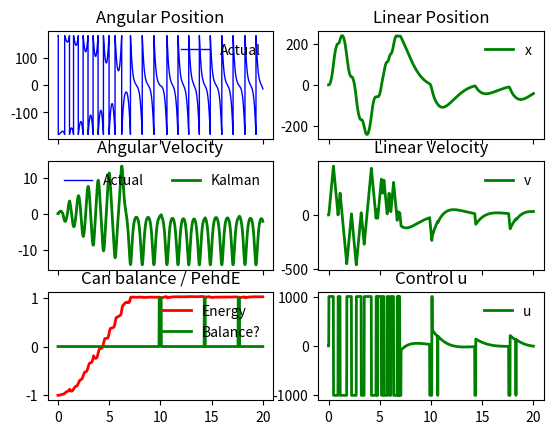

Write Python code to recreate this figure.
# pylint: disable-all
import numpy as np
import matplotlib.pyplot as plt
import math
import scipy.linalg

#----------------------- Functions ---------------------#

# Swingup control
def swingup(x):
	k = 0.1
	E = pendE(x)
	Eup = pendE(np.array([0, 0, 0, 0]))
	Kx = 1.0
	Kv = 1.5
	mapped_theta = map_theta(x[2])
	if E <= Eup:
		if abs(x[0]) >= Lt:
			u = -sign(x[0])*Amax
		else:
			#u = Amax*(-sign(x[3]*math.cos(mapped_theta)) + k*sign(x[0])*math.log(1 - abs(x[0])/Lt))
			u = -Amax*sign(x[3]*math.cos(mapped_theta))
	else:
		u = -(Kx*x[0] + Kv*x[1]) # pushes cart towards the center
	return u

# Returns the sign of a value
def sign(val):
	if val < 0: return -1
	if val==0: return 0
	return 1

# Returns the pedulum energy
def pendE(x):
    return 0.5*Ih*x[3]**2 + m*g*L*math.cos(x[2])

# Balance control
def LQR(x):
	Kx = -4.472
	Kv = -5.621
	Kt = -33492.0
	Kw = -4749.0
	mapped_theta = map_theta(x[2])
	u = -(Kx*x[0] + Kv*x[1] + Kt*mapped_theta + Kw*x[3])
	return u

# xdot
def xdot(x, u):
	Xdot = x[1]
	vdot = u
	thetadot = x[3]
	wdot = (m*L/Ih)*(g*math.sin(x[2]) - u*math.cos(x[2]) - Beta*x[3])
	return np.transpose(np.array([Xdot, vdot, thetadot, wdot]))

# rk4 updates x
def rk4(x, xdot, u, dt):
	k1 = xdot(x, u)*dt
	k2 = xdot(x + k1/2, u)*dt
	k3 = xdot(x + k2/2, u)*dt
	k4 = xdot(x + k3, u)*dt
	return x + (k1 + 2*k2 + 2*k3 + k4)/6

# integrate dynamics
def integrate_dynamics(x, xdot, u, dt):
	return x + xdot(x,u)*dt

# state estimate
def estimate_state(x):
	return x

# Kalman Filter
def kalmanFilter(z_kp1, u, xplus_k, Pplus_k, dt, Q, R):
	theta_minus_kp1 = xplus_k[0] + xplus_k[1]*dt
	omega_minus_kp1 = xplus_k[1] + ((g*math.sin(xplus_k[0]) - u*math.cos(xplus_k[0]))/Le -Beta*xplus_k[1])*dt
	xminus_kp1 = np.array([theta_minus_kp1, omega_minus_kp1])
	F_kp1 = np.array([ [1,dt], [(g*math.cos(xminus_kp1[0]) + u*math.sin(xminus_kp1[0]))*dt/Le, 1 - Beta*dt] ])
	H_kp1 = np.array([1,0])
	Pminus_kp1 = F_kp1 @ Pplus_k @ F_kp1.T + Q
	nu_kp1 = z_kp1 - xminus_kp1[0]
	S_kp1 = H_kp1 @ Pminus_kp1 @ H_kp1.T + R
	K_kp1 = (Pminus_kp1 @ H_kp1.T)/S_kp1
	xplus_kp1 = xminus_kp1 + K_kp1*nu_kp1
	I = np.identity(2)
	Pplus_kp1 = (I - K_kp1 @ H_kp1) @ Pminus_kp1
	Pplus_kp1 = np.absolute(Pplus_kp1)
	return (xplus_kp1, Pplus_kp1)

# Can Balance
def canBalance(x):
	mapped_theta = map_theta(x[2])
	bX_OK = abs(x[0]) <= 25
	bV_OK = True
	bTheta_OK = abs(mapped_theta*180/math.pi) <= 4
	bW_OK = True
	return bX_OK and bV_OK and bTheta_OK and bW_OK

# Control Loop
def control_loop(x):
	if canBalance(x):
		u = LQR(x)
	else:
		u = swingup(x)
	if abs(u) > Amax:
		u = sign(u)*Amax
	return limit_control(x,u)

# Limit Control function
def limit_control(x,u):
	if abs(u) > Amax:
		u = sign(u)*Amax
	return track_safety(x,u)

# Track safety function
def track_safety(x,u):
	# Note the whole point of this try and except is so this fcn can have the equivalent of static variables
	try:
		x_max = x[0] + 0.5*sign(x[1])*x[1]**2/Amax
		if not track_safety.bPreventCrash and ((x_max >= (Lt - x_safe)) or (x_max <= (-Lt + x_safe))):
			track_safety.bPreventCrash = True
			track_safety.signOfV = sign(x[1])
		if track_safety.bPreventCrash and sign(x[1]) != track_safety.signOfV and (x_max <= (Lt - x_safe)) and (x_max >= (-Lt + x_safe)):
			track_safety.bPreventCrash = False
		if track_safety.bPreventCrash:
			return -track_safety.signOfV*Amax
		else:
			return u
	except AttributeError:
		track_safety.bPreventCrash = False
		track_safety.signOfV = 0
		return 0

# Map theta from [-inf,inf] -> [-180,180]
def map_theta(theta):
	if theta < 0:
		mapped_theta = -((-theta) % (2*math.pi)) + 2*math.pi
	else:
		mapped_theta = theta % (2*math.pi)
	if mapped_theta > math.pi:
		mapped_theta = mapped_theta - (2*math.pi)
	return mapped_theta

def norm_theta(theta):
	if theta < 0:
		normed_theta = -((-theta) % (2*math.pi)) + 2*math.pi
	else:
		normed_theta = theta % (2*math.pi)
	return normed_theta

#------------------------- Inputs ----------------------#

# Physical Parameters
g = 9810 # mm/s^2
Is = 0.11 # Moment of Inertia of the pendulum shaft
Ig = 716.7 # Moment of Inertia of pendulum about CoM
L = 144.4 # hinge to CoM length
Lt = 250 # Half the track length
x_safe = 10 # Safety margin for keeping x within the track length
m = .094 #kg
Ih = Is + Ig + m*L**2
K = 0
Beta = 0 # Damping
Amax = 1000 # mm/s^2 Max acceleration
EnergyUp = pendE(np.array([0, 0, 0, 0]))

# Initial Conditions
x0 = 0
v0 = 0
theta0 = (math.pi/180)*180.0 # Offset in degrees
w0 = 0

# Time and frequencies
timeFinal = 20 # sec
dt = 0.0001 # sec
kalmanFrequency = 100 # Hz
kdt = 1 / kalmanFrequency

# What type of estimate to use
bUseKalmanFeedback = False
bUsePerfectFeedback = True
bUseBasicEstimate = False

#------------------------- Initialization of vectors -----------------------#

# Setting up time vector and initial conditions
N = math.ceil(timeFinal / dt)
Nk = math.floor(timeFinal * kalmanFrequency) - 1
t = np.empty(N)
x = np.empty((4,N))
z = np.empty(N)
normed_theta = np.empty(N)

u = np.empty(Nk)
x_est = np.empty((4,Nk))
# w_basic = np.empty(Nk)
# z_meas = np.empty(Nk)
# P = np.empty((2,2,Nk))
tk = np.empty(Nk)
can_balance = np.empty(Nk)
pend_energy = np.empty(Nk)

x[:,0] = np.array([x0, v0, theta0, w0]).T
x_est[:,0] = np.array([x0, v0, theta0, w0]).T
# P[:,:,0] = np.array([[0,0], [0,0]])
# w_basic[0] = w0
u[0] = 0
pend_energy[0] = pendE(x_est[:,0])
normed_theta[0] = theta0

# # Normal Random number generator
# sigma_v_theta = .1*2*math.pi/360 # Measurement noise
# sigma_w_theta = .1*2*math.pi/360 # Process noise
# sigma_w_omega = .1*2*math.pi/360 # Proces noise
# rand_v = np.random.normal(0, sigma_v_theta, t.size)
# rand_w_theta = np.random.normal(0, sigma_w_theta, t.size)
# rand_w_omega = np.random.normal(0, sigma_w_omega, t.size)
# Q = np.array([[sigma_w_theta**2, 0],[0, sigma_w_omega**2]])
# R = sigma_v_theta**2

#------------------- Simulation Loop -------------------#

# Looping over time vector and Simulating Dynamics
k=1
for i in range(0,N-1):
	if (math.floor(t[i] / kdt) - k) > 0:
		tk[k] = t[i]
		x_est[:,k] = estimate_state(x[:,i])
		u[k] = control_loop(x_est[:,k])
		can_balance[k] = canBalance(x_est[:,k])
		pend_energy[k] = pendE(x_est[:,k])
		k += 1
	x[:,i+1] = integrate_dynamics(x[:,i], xdot, u[k-1], dt)
	t[i+1] = (i+1)*dt
	normed_theta[i+1] = map_theta(x[2,i+1])

#----------------------- Plotting ----------------------#
# Defining subplots
fig, axs = plt.subplots(3, 2, sharex=True)

# Plotting Angular Position
axs[0, 0].plot(t,normed_theta*180.0/math.pi,'b-',linewidth=1,label = 'Actual')
# axs[0, 0].plot(tk,x_est[2,:]*180.0/math.pi, 'g-', linewidth=2, label = 'Kalman')
# axs[0, 0].plot(t,z,'r-',linewidth=1,label = 'Measurement')
axs[0, 0].set_title('Angular Position')

# Plotting Angular Velocity
axs[1, 0].plot(t,x[3,:], 'b-', linewidth=1, label = 'Actual')
axs[1, 0].plot(tk,x_est[3,:], 'g-', linewidth=2, label = 'Kalman')
# axs[1, 0].plot(tk,w_basic,'r-',linewidth=1,label = 'Basic derivative')
axs[1, 0].set_title('Angular Velocity')

# Can balance / pend energy
axs[2, 0].plot(tk, pend_energy / EnergyUp, 'r-', linewidth=2, label = 'Energy')
axs[2, 0].plot(tk, can_balance, 'g-', linewidth=2, label = 'Balance?')
axs[2, 0].set_title('Can balance / PendE')

# Plotting Linear Position
axs[0, 1].plot(t, x[0,:], 'g-', linewidth=2, label = 'x')
axs[0, 1].set_title('Linear Position')

# Plotting Linear Velocity
axs[1, 1].plot(t, x[1,:], 'g-', linewidth=2, label = 'v')
axs[1, 1].set_title('Linear Velocity')

# Plotting Control u
axs[2, 1].plot(tk, u, 'g-', linewidth=2, label = 'u')
axs[2, 1].set_title('Control u')

# Legend settings
axs[0, 0].legend(frameon=False, loc='upper right', ncol=2)
axs[1, 0].legend(frameon=False, loc='upper right', ncol=2)
axs[2, 0].legend(frameon=False, loc='upper right', ncol=1)
axs[0, 1].legend(frameon=False, loc='upper right', ncol=2)
axs[1, 1].legend(frameon=False, loc='upper right', ncol=2)
axs[2, 1].legend(frameon=False, loc='upper right', ncol=1)

# Show plot
plt.show()
